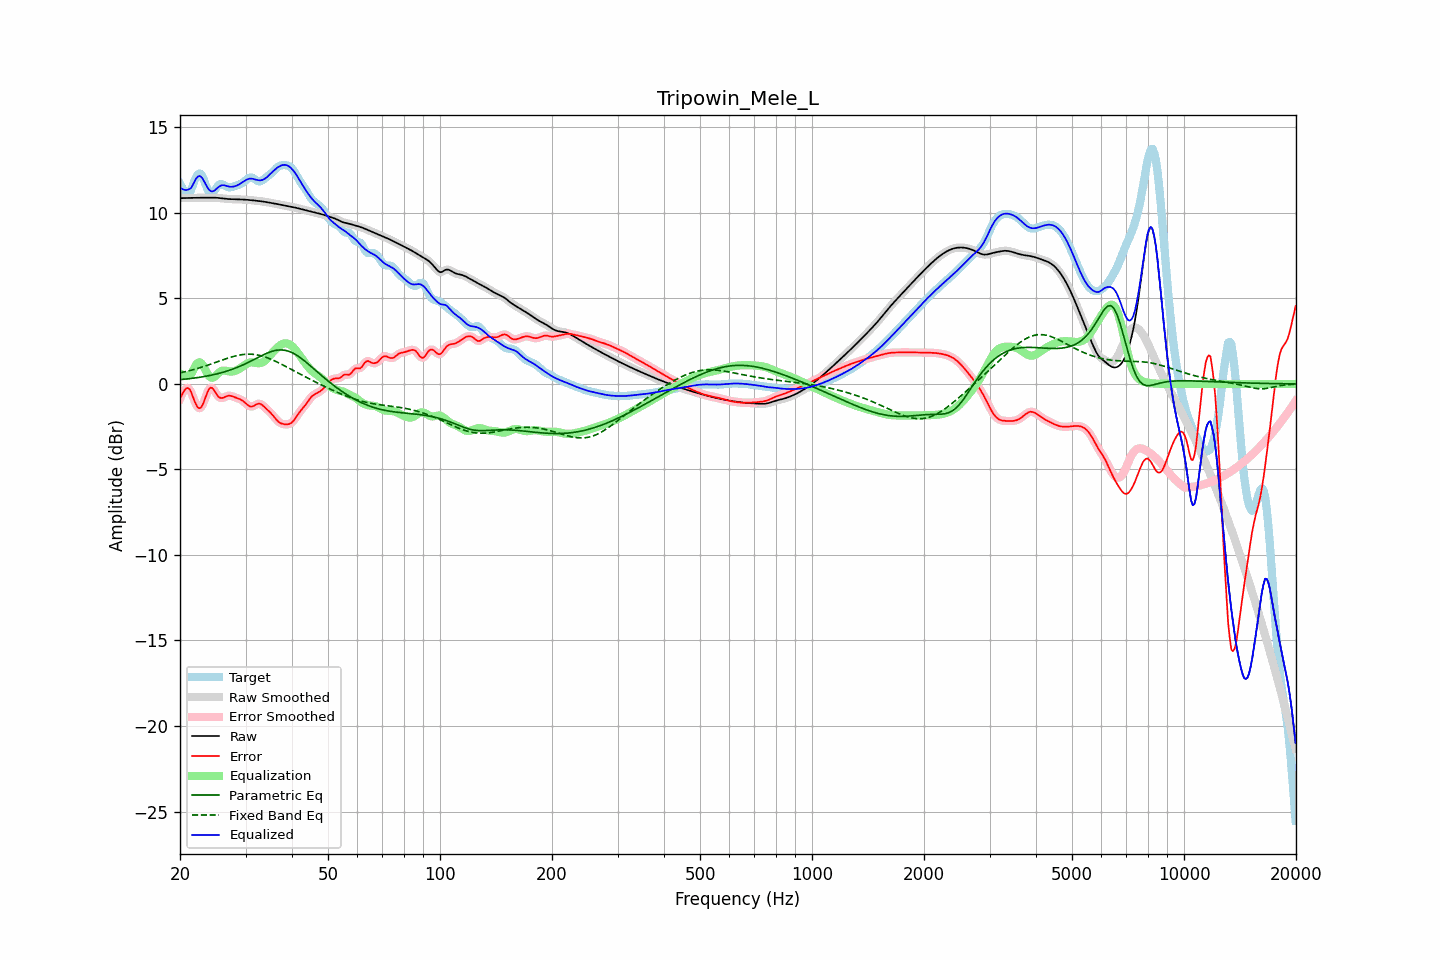

The data file committed next to this chart (first rows):
frequency, raw, error, smoothed, error_smoothed, equalization, parametric_eq, fixed_band_eq, equalized_raw, equalized_smoothed, target
20.00, 10.86, -0.85, 10.86, -0.87, 0.63, 0.25, 0.65, 11.49, 11.49, 11.71
20.20, 10.87, -0.67, 10.86, -0.65, 0.56, 0.26, 0.67, 11.42, 11.42, 11.54
20.40, 10.87, -0.50, 10.87, -0.47, 0.51, 0.27, 0.69, 11.37, 11.37, 11.37
20.61, 10.87, -0.34, 10.87, -0.35, 0.48, 0.28, 0.71, 11.34, 11.35, 11.21
20.81, 10.87, -0.25, 10.87, -0.25, 0.47, 0.29, 0.73, 11.34, 11.34, 11.12
21.02, 10.87, -0.24, 10.87, -0.24, 0.49, 0.30, 0.76, 11.36, 11.36, 11.11
21.23, 10.87, -0.31, 10.87, -0.33, 0.53, 0.31, 0.78, 11.40, 11.40, 11.18
21.44, 10.88, -0.50, 10.88, -0.50, 0.59, 0.32, 0.81, 11.47, 11.47, 11.37
21.66, 10.88, -0.75, 10.88, -0.74, 0.77, 0.33, 0.83, 11.65, 11.65, 11.62
21.87, 10.88, -0.99, 10.88, -0.99, 0.96, 0.35, 0.86, 11.84, 11.84, 11.88
22.09, 10.88, -1.20, 10.88, -1.20, 1.12, 0.36, 0.88, 12.00, 12.00, 12.09
22.31, 10.89, -1.36, 10.89, -1.35, 1.23, 0.37, 0.91, 12.12, 12.12, 12.25
22.54, 10.89, -1.42, 10.89, -1.42, 1.27, 0.39, 0.94, 12.16, 12.16, 12.31
22.76, 10.89, -1.38, 10.89, -1.38, 1.23, 0.40, 0.97, 12.12, 12.12, 12.27
22.99, 10.89, -1.24, 10.89, -1.23, 1.12, 0.42, 1.00, 12.01, 12.01, 12.13
23.22, 10.89, -1.01, 10.89, -1.01, 0.96, 0.43, 1.03, 11.85, 11.85, 11.90
23.45, 10.89, -0.74, 10.89, -0.75, 0.78, 0.45, 1.06, 11.67, 11.67, 11.64
23.69, 10.89, -0.50, 10.89, -0.50, 0.61, 0.47, 1.09, 11.50, 11.50, 11.39
23.92, 10.89, -0.31, 10.89, -0.32, 0.47, 0.48, 1.12, 11.36, 11.36, 11.20
24.16, 10.90, -0.22, 10.90, -0.23, 0.38, 0.50, 1.16, 11.28, 11.28, 11.11
24.40, 10.90, -0.24, 10.90, -0.24, 0.36, 0.52, 1.19, 11.26, 11.26, 11.13
24.65, 10.89, -0.34, 10.89, -0.34, 0.39, 0.54, 1.22, 11.28, 11.28, 11.23
24.89, 10.89, -0.49, 10.89, -0.48, 0.46, 0.57, 1.25, 11.35, 11.35, 11.38
25.14, 10.88, -0.63, 10.88, -0.63, 0.55, 0.59, 1.29, 11.44, 11.44, 11.51
25.39, 10.88, -0.76, 10.88, -0.74, 0.64, 0.61, 1.32, 11.52, 11.52, 11.64
25.65, 10.86, -0.81, 10.86, -0.81, 0.72, 0.64, 1.36, 11.58, 11.58, 11.67
25.91, 10.85, -0.83, 10.85, -0.83, 0.76, 0.66, 1.39, 11.62, 11.62, 11.68
26.16, 10.84, -0.80, 10.84, -0.80, 0.78, 0.69, 1.42, 11.62, 11.62, 11.64
26.43, 10.83, -0.76, 10.83, -0.76, 0.78, 0.72, 1.45, 11.61, 11.61, 11.59
26.69, 10.82, -0.72, 10.82, -0.72, 0.76, 0.75, 1.49, 11.58, 11.58, 11.54
26.96, 10.81, -0.69, 10.81, -0.69, 0.74, 0.78, 1.52, 11.55, 11.55, 11.50
27.23, 10.81, -0.68, 10.81, -0.69, 0.72, 0.81, 1.55, 11.53, 11.53, 11.49
27.50, 10.80, -0.71, 10.80, -0.71, 0.72, 0.84, 1.57, 11.53, 11.53, 11.51
27.77, 10.80, -0.74, 10.80, -0.74, 0.73, 0.87, 1.60, 11.53, 11.53, 11.54
28.05, 10.80, -0.77, 10.80, -0.77, 0.76, 0.91, 1.63, 11.56, 11.56, 11.57
28.33, 10.80, -0.81, 10.80, -0.81, 0.79, 0.95, 1.65, 11.59, 11.59, 11.61
28.62, 10.80, -0.84, 10.79, -0.84, 0.83, 0.98, 1.67, 11.63, 11.63, 11.64
28.90, 10.79, -0.88, 10.79, -0.88, 0.89, 1.02, 1.69, 11.68, 11.68, 11.67
29.19, 10.79, -0.93, 10.79, -0.93, 0.95, 1.06, 1.71, 11.74, 11.74, 11.71
29.48, 10.78, -0.98, 10.78, -0.99, 1.02, 1.11, 1.72, 11.80, 11.80, 11.76
29.78, 10.78, -1.06, 10.78, -1.06, 1.09, 1.15, 1.73, 11.86, 11.86, 11.84
30.08, 10.77, -1.14, 10.77, -1.15, 1.15, 1.19, 1.74, 11.92, 11.92, 11.92
30.38, 10.76, -1.23, 10.76, -1.23, 1.20, 1.24, 1.74, 11.97, 11.97, 11.99
30.68, 10.76, -1.30, 10.76, -1.29, 1.24, 1.28, 1.74, 12.00, 12.00, 12.05
30.99, 10.75, -1.32, 10.75, -1.32, 1.26, 1.33, 1.74, 12.01, 12.01, 12.07
31.30, 10.74, -1.32, 10.74, -1.31, 1.26, 1.38, 1.74, 12.00, 12.00, 12.05
31.61, 10.73, -1.28, 10.73, -1.28, 1.25, 1.43, 1.73, 11.98, 11.98, 12.01
31.93, 10.72, -1.22, 10.72, -1.22, 1.23, 1.47, 1.71, 11.95, 11.95, 11.94
32.24, 10.71, -1.18, 10.71, -1.18, 1.22, 1.52, 1.70, 11.92, 11.92, 11.88
32.57, 10.70, -1.15, 10.70, -1.16, 1.21, 1.57, 1.68, 11.91, 11.91, 11.85
32.89, 10.69, -1.17, 10.69, -1.17, 1.22, 1.62, 1.66, 11.91, 11.91, 11.85
33.22, 10.67, -1.22, 10.67, -1.22, 1.25, 1.66, 1.63, 11.92, 11.92, 11.90
33.55, 10.66, -1.30, 10.66, -1.30, 1.30, 1.71, 1.61, 11.96, 11.96, 11.96
33.89, 10.64, -1.39, 10.64, -1.39, 1.37, 1.75, 1.57, 12.01, 12.01, 12.04
34.23, 10.63, -1.48, 10.63, -1.48, 1.46, 1.79, 1.54, 12.09, 12.09, 12.11
34.57, 10.61, -1.57, 10.61, -1.57, 1.56, 1.83, 1.51, 12.17, 12.17, 12.18
34.92, 10.60, -1.65, 10.60, -1.66, 1.67, 1.87, 1.47, 12.26, 12.26, 12.25
35.27, 10.58, -1.75, 10.58, -1.76, 1.78, 1.90, 1.43, 12.36, 12.36, 12.33
35.62, 10.56, -1.86, 10.56, -1.87, 1.88, 1.93, 1.39, 12.44, 12.44, 12.43
35.97, 10.54, -1.98, 10.55, -1.98, 1.98, 1.95, 1.34, 12.53, 12.53, 12.53
... 635 more rows
